Image classification data set "OriginalImage" (mongkholp/Cleanliness-Datasets on GitHub). Class labels (2): clean, unclean.

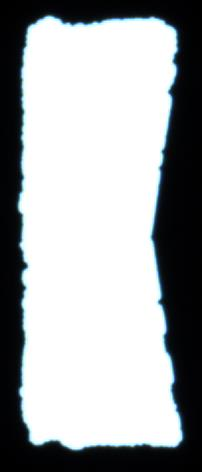
Label: unclean

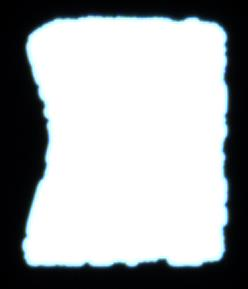
Label: unclean

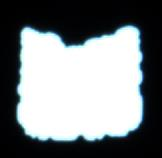
Label: unclean

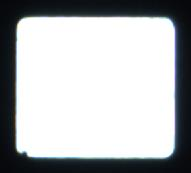
Label: clean

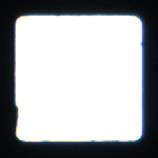
Label: clean

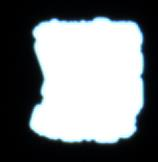
Label: unclean
